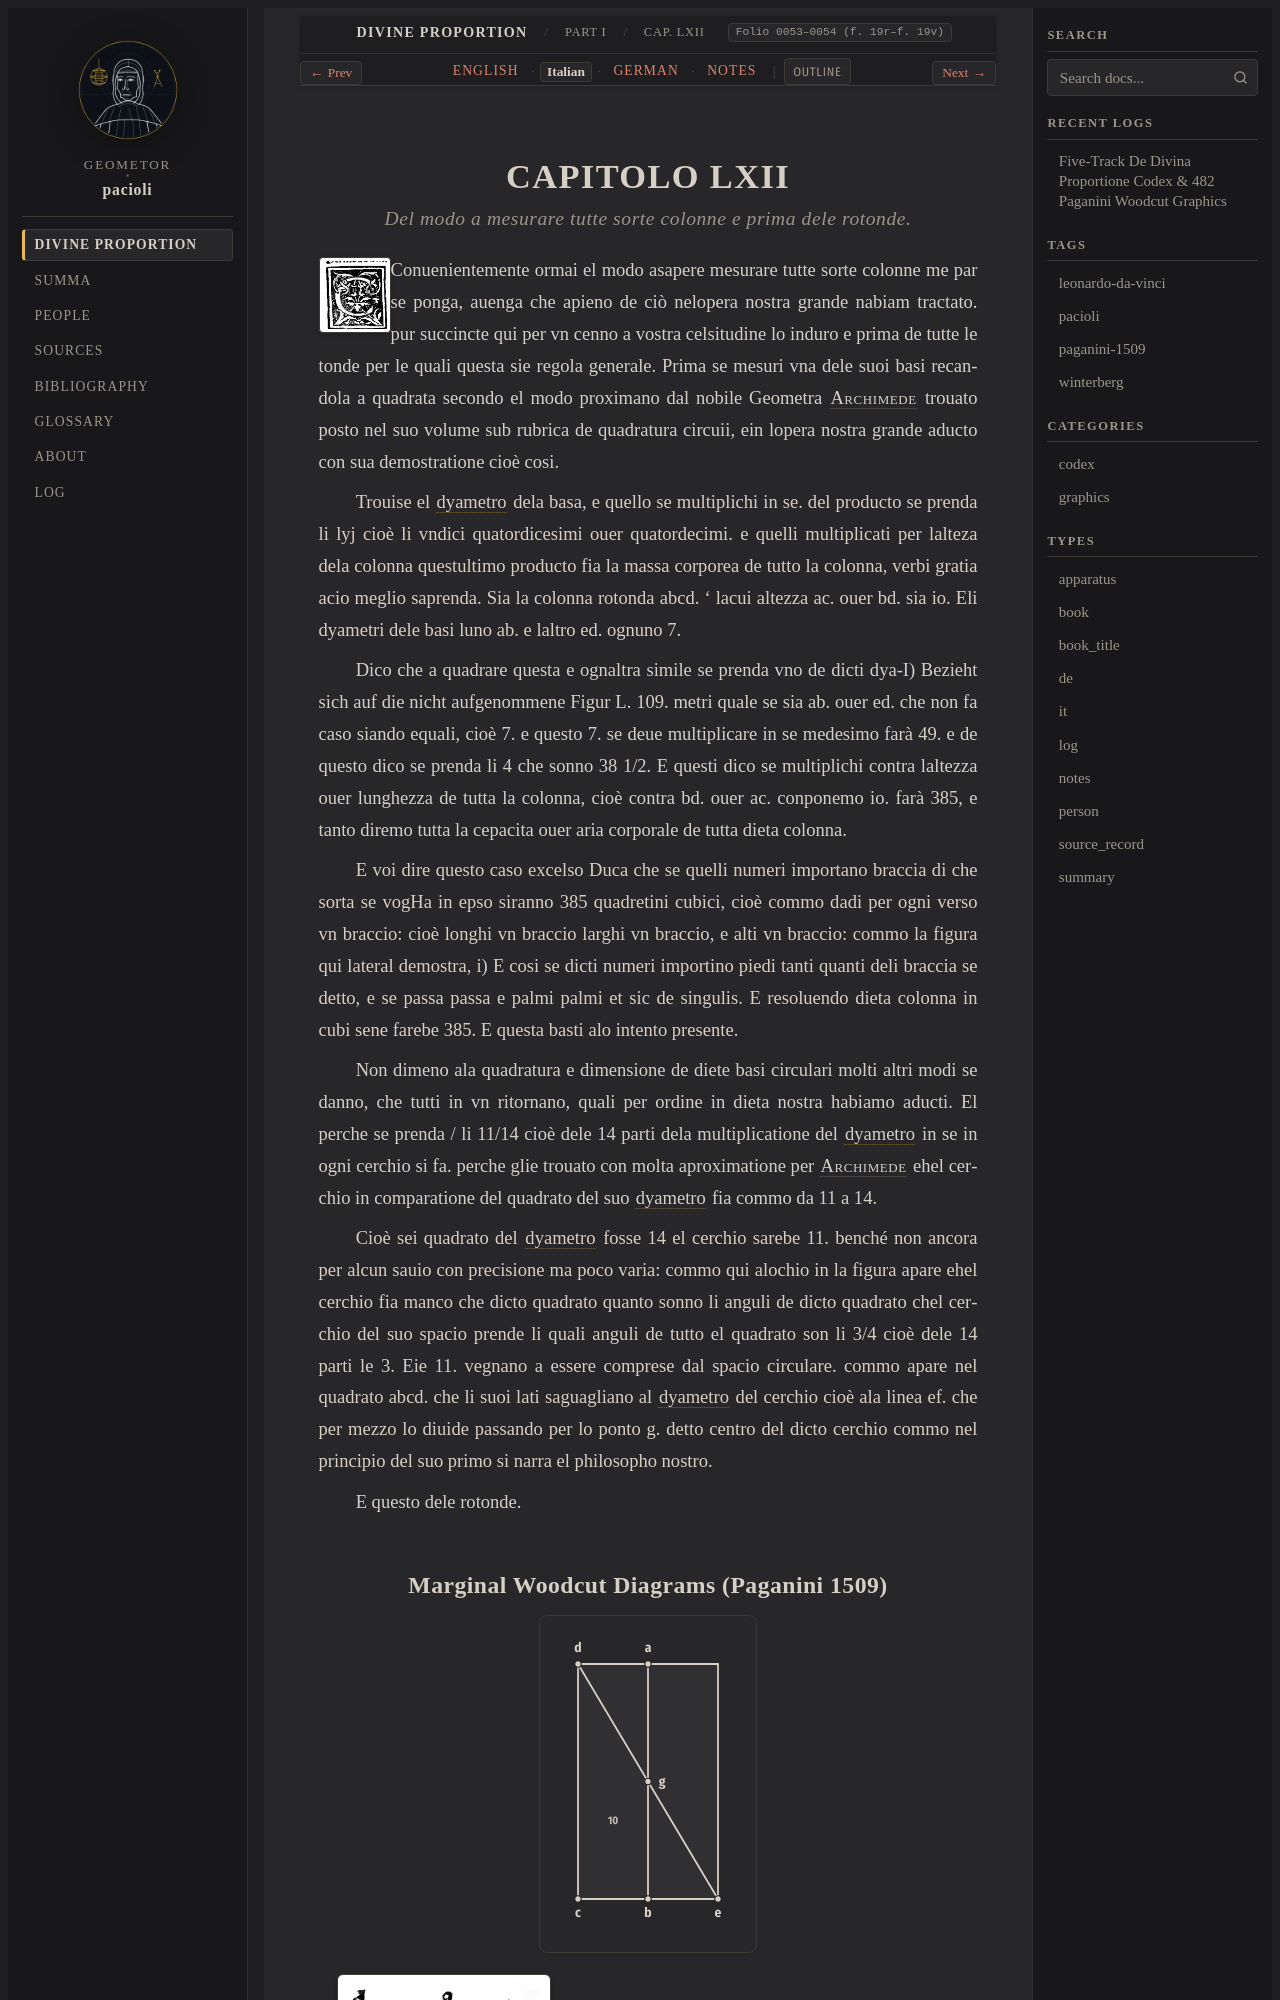

repository: geometor/pacioli · page: de_divina_proportione/compendio/cap_62/it.html · generator: sphinx

:type: it
:tracks: English: index | Italian: it | German: de | Notes: notes
:layout: book
:canonical_id: Cap. LXII
:folio: 0053–0054 (f. 19r–f. 19v)

.. _compendio-cap_62-it:

CAPITOLO LXII
=============

.. rubric:: Del modo a mesurare tutte sorte colonne e prima dele rotonde.

.. folio:: 0053–0054 (f. 19r–f. 19v)
   :initial: 0053.c2.png

Conuenientemente ormai el modo asapere mesurare tutte sorte colonne me par se ponga, auenga che apieno de ciò nelopera nostra grande nabiam tractato. pur succincte qui per vn cenno a vostra celsitudine lo induro e prima de tutte le tonde per le quali questa sie regola generale. Prima se mesuri vna dele suoi basi recandola a quadrata secondo el modo proximano dal nobile Geometra :person:`Archimede <archimedes>` trouato posto nel suo volume sub rubrica de quadratura circuii, ein lopera nostra grande aducto con sua demostratione cioè cosi.

Trouise el :term:`dyametro <dyametro>` dela basa, e quello se multiplichi in se. del producto se prenda li lyj cioè li vndici quatordicesimi ouer quatordecimi. e quelli multiplicati per lalteza dela colonna questultimo producto fia la massa corporea de tutto la colonna, verbi gratia acio meglio saprenda. Sia la colonna rotonda abcd. ' lacui altezza ac. ouer bd. sia io. Eli dyametri dele basi luno ab. e laltro ed. ognuno 7.

Dico che a quadrare questa e ognaltra simile se prenda vno de dicti dya-I) Bezieht sich auf die nicht aufgenommene Figur L. 109. metri quale se sia ab. ouer ed. che non fa caso siando equali, cioè 7. e questo 7. se deue multiplicare in se medesimo farà 49. e de questo dico se prenda li 4 che sonno 38 1/2. E questi dico se multiplichi contra laltezza ouer lunghezza de tutta la colonna, cioè contra bd. ouer ac. conponemo io. farà 385, e tanto diremo tutta la cepacita ouer aria corporale de tutta dieta colonna.
